Run: headless pygame with SDL's dummy video driver; simulated clock (each Clock.tick advances the game by its frame time, no real sleeping); random seed 0; keys injected as events and as key.get_pressed() state; no mouse input; restart key R tapped at the start of phases 3 and 4.
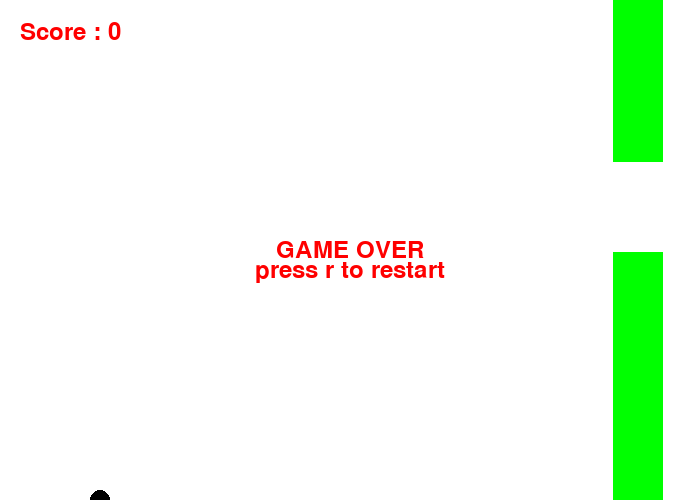
Frame 1 of 4 · flips 1–60 · no input
Frame 2 of 4 · flips 61–180 · tapped SPACE, RETURN · held RIGHT (→), D · screen unchanged from frame 1, image omitted
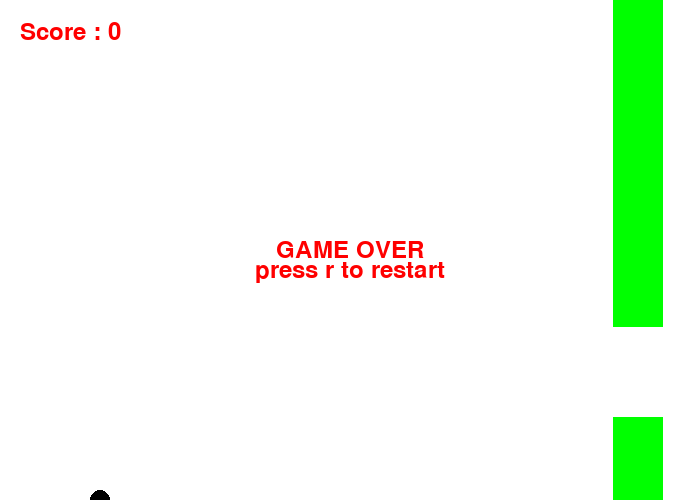
Frame 3 of 4 · flips 181–300 · tapped R · held DOWN (↓), S
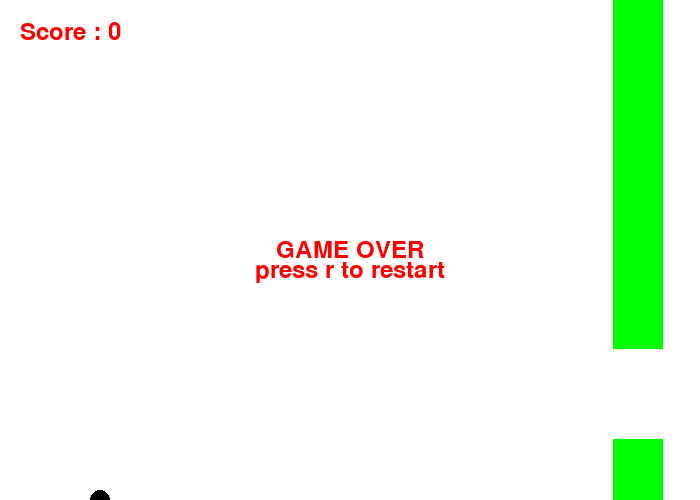
Frame 4 of 4 · flips 301–420 · tapped R · held LEFT (←), A, UP (↑), W

The pygame program that drew these frames:

import pygame
import math
import random

#Initialisation of pygame
pygame.init()
clock = pygame.time.Clock()

#Random init
random.seed()

#Visual Constants
SCREEN_SIZE = (700, 500)
#Colors
BLACK = (0, 0, 0)
WHITE = (255, 255, 255)
GREEN = (0, 255, 0)
#Font
FONT = pygame.font.Font(None, 36)

#Game constants
PIPE_SPACE = 200
PIPE_WIDTH = 50
PIPE_HEIGHT = 90
PIPE_SPEED = 1.5
GRAVITY = 0.15

#Execution speed
FPS = 60

class Bird:
	"""
	Class Bird
	Attributs:
		-> x : horizontal position
		-> y : vertical position
		-> mass : mass of the bird
		-> vy : vertical speed
		-> alive : state of the bird (true = alive, false = dead)
		-> rect : visual pygame element of bird
	"""
	
	def __init__(self, x, y, mass):
		"""
		Bird constructor
		Parameters:
			-> x : horizontal initial position
			-> y : vertical initial position
			-> mass : mass of the bird
		"""
		
		self.score = 0
		self.x = x
		self.y = y
		self.mass = mass
		self.vy = 0
		self.alive = True
		self.rect = pygame.draw.circle(screen, BLACK, (int(self.x), int(self.y)), 10)

	def apply_force(self, fy):
		"""
		Apply a vertical force with a magnitude of fy to the bird
		Update self.vy consequently		
		"""
		self.vy += fy / self.mass
		
	def jump(self):
		"""
		Use apply_force to make jump the Bird
		"""
		if self.alive:
			self.vy = 0
			self.apply_force(-40)

	def update(self):
		"""
		Update the position, speed and display of the Bird
		Apply gravity and limit the vertical position (set self.alive to False if the ground or the ceiling is touched
		"""
		self.rect = pygame.draw.circle(screen, BLACK, (int(self.x), int(self.y)), 10)
		self.vy += GRAVITY
		self.y += self.vy
		if self.y <= 0:
			self.y = 0
			self.vy = 0
			self.alive = False
		if self.y >= SCREEN_SIZE[1]:
			self.y = SCREEN_SIZE[1]
			self.vy = 0
			self.alive = False
			
class Pipe:
	"""
	Class Pipe
	Attributs:
		-> x : horizontal position
		-> y : vertical position of the hole
		-> h : vertical dimension of the hole
		-> l : width of the pipe
		-> rect : tuple (r1, r2) where r1 and r2 are the upper and the lower visual parts of the pipe
	"""
	
	def __init__(self, x, y, h, l):
		"""
		Pipe constructor
		Parameters:
			-> x : horizontal position of the pipe
			-> y : vertical position of the hole
			-> h : vertical dimension of the hole
			-> l : width of the pipe
		Init self.rect using those parameters
		"""
		self.x = x
		self.y = y
		self.h = h/2
		self.l = l
		r1 = pygame.draw.rect(screen, GREEN, (self.x, 0, self.l, self.y-self.h))
		r2 = pygame.draw.rect(screen, GREEN, (self.x, self.y+self.h, self.l, SCREEN_SIZE[1]-self.y+self.h))
		self.rect = (r1, r2)
		
	def update(self):
		"""
		Update display of pipe
		"""
		r1 = pygame.draw.rect(screen, GREEN, (self.x, 0, self.l, self.y-self.h))
		r2 = pygame.draw.rect(screen, GREEN, (self.x, self.y+self.h, self.l, SCREEN_SIZE[1]-self.y+self.h))
		self.rect = (r1, r2)
	
	
class PipeGestionnary:
	"""
	Class PipeGestionnary
	Attributs:
		-> nb : number of pipe
		-> pipes : list containing all the pipes
	"""
	
	def __init__(self, x, nb):
		"""
		PipeGestionnary constructor
		Parameters:
			-> x : initial position of the first pipe
			-> nb : number of pipes
		Init self.pipes with random pipes and each one spaced of PIPE_SPACE px
		"""
		self.nb = nb
		self.pipes = pipes = [Pipe(i*PIPE_SPACE + x,
						random.randint(PIPE_HEIGHT, screen.get_size()[1]-PIPE_HEIGHT),
						PIPE_HEIGHT, PIPE_WIDTH)
						for i in range(self.nb)]
	def update(self, move):
		"""
		Update the position of the all pipes using PIPE_SPEED constant
		Sort pipes by increasing horizontal position
		If one pipes disapear in the left side, it is replaced on the right
		"""
		for pipe in self.pipes:
			if move:
				pipe.x -= 1.5
			pipe.update()
		if self.pipes[0].x + self.pipes[0].l < 0:
			self.pipes[0].x = self.pipes[self.nb-1].x + PIPE_SPACE
			
		self.pipes = sorted(self.pipes, key=lambda p: p.x)
	


#Screen initialisation
screen = pygame.display.set_mode(SCREEN_SIZE)
pygame.display.set_caption('FlappyIA')

while True:
	#Init bird and pipes
	bird = Bird(100, screen.get_size()[1]//2, 10)
	pipes = PipeGestionnary(SCREEN_SIZE[0], 5)
	#Game const to control the game and reset it after a death
	game = True
	while game:
		#Event gestion
		for event in pygame.event.get():
			#If display closed
			if event.type == pygame.QUIT:
				pygame.quit()
				quit()
			if event.type == pygame.KEYDOWN:
				#If spacebar pressed -> jump
				if event.key == pygame.K_SPACE:
					bird.jump()
				#Restart the game after a death
				if event.key == pygame.K_r:
					if not bird.alive and bird.y == SCREEN_SIZE[1]:
						game = False
						break
						
		#Clear screen
		screen.fill(WHITE)
		

		#If bird touch a pipe -> dead
		if bird.rect.colliderect(pipes.pipes[0].rect[0]) or bird.rect.colliderect(pipes.pipes[0].rect[1]):
			bird.alive = False
		
		#Score count -> searching the pipe where the bird is (okay it's not opti but don't juge)
		for pipe in pipes.pipes:
			if pipe.x - 0.5 <= bird.x and bird.x <= pipe.x + 0.5 :
				bird.score += 1
				break
			
		#Update pipes and bird position
		pipes.update(bird.alive)
		bird.update()
		
		#Score display
		text_score = FONT.render("Score : " + str(bird.score), True, (255, 0, 0))
		screen.blit(text_score, (20, 20))
		
		#Gameover gestion
		if not bird.alive and bird.y == SCREEN_SIZE[1]:
			game_over_text = FONT.render("GAME OVER", True, (255, 0, 0))
			game_over_rect = game_over_text.get_rect(center=(SCREEN_SIZE[0]//2, SCREEN_SIZE[1]//2))
			restart_text = FONT.render("press r to restart", True, (255, 0, 0))
			restart_rect = restart_text.get_rect(center=(SCREEN_SIZE[0]//2, SCREEN_SIZE[1]//2+20))
			screen.blit(game_over_text, game_over_rect)
			screen.blit(restart_text, restart_rect)
			
		
		#Refresh display
		pygame.display.update()
		
		clock.tick(FPS)
